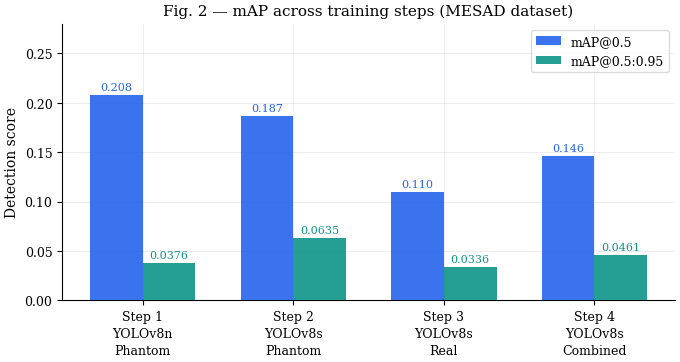
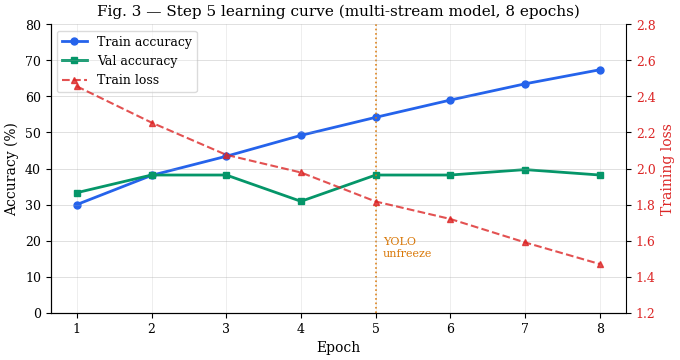
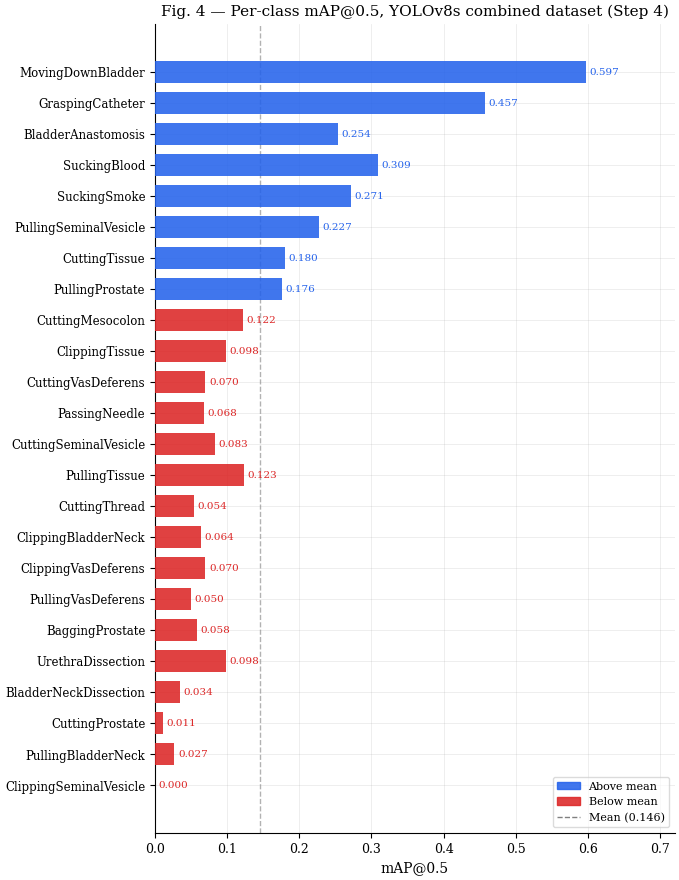
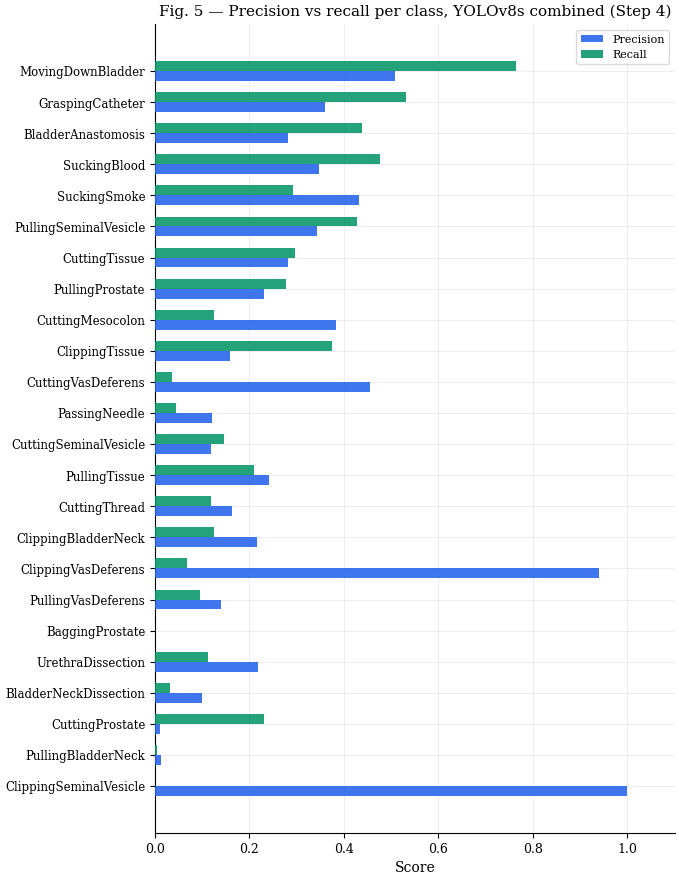

The matplotlib source for these figures, in order:
"""
MESAD — Publication-ready figures
Run: pip install matplotlib numpy
     python plot_results.py
Outputs: fig1_progression.pdf, fig2_learning_curve.pdf,
         fig3_per_class_map.pdf, fig4_precision_recall.pdf
"""
import matplotlib
import matplotlib.pyplot as plt
import matplotlib.patches as mpatches
import numpy as np

matplotlib.rcParams.update({
    'font.family'      : 'serif',
    'font.size'        : 10,
    'axes.titlesize'   : 11,
    'axes.labelsize'   : 10,
    'xtick.labelsize'  : 9,
    'ytick.labelsize'  : 9,
    'legend.fontsize'  : 9,
    'figure.dpi'       : 300,
    'savefig.dpi'      : 300,
    'savefig.bbox'     : 'tight',
    'savefig.pad_inches': 0.05,
    'axes.spines.top'  : False,
    'axes.spines.right': False,
    'axes.grid'        : True,
    'grid.alpha'       : 0.3,
    'grid.linewidth'   : 0.5,
})

BLUE   = '#2563EB'
GREEN  = '#059669'
RED    = '#DC2626'
AMBER  = '#D97706'
TEAL   = '#0D9488'
LGRAY  = '#E5E7EB'

# ─────────────────────────────────────────────
# FIG 1 — Model progression
# ─────────────────────────────────────────────
steps  = ['Step 1\nYOLOv8n\nPhantom',
          'Step 2\nYOLOv8s\nPhantom',
          'Step 3\nYOLOv8s\nReal',
          'Step 4\nYOLOv8s\nCombined']
map50  = [0.208, 0.187, 0.110, 0.146]
map595 = [0.0376, 0.0635, 0.0336, 0.0461]

x   = np.arange(len(steps))
w   = 0.35
fig, ax = plt.subplots(figsize=(7, 3.8))
b1 = ax.bar(x - w/2, map50,  w, label='mAP@0.5', color=BLUE,  alpha=0.9, zorder=3)
b2 = ax.bar(x + w/2, map595, w, label='mAP@0.5:0.95', color=TEAL,  alpha=0.9, zorder=3)

for bar in b1:
    ax.text(bar.get_x()+bar.get_width()/2, bar.get_height()+0.003,
            f'{bar.get_height():.3f}', ha='center', va='bottom', fontsize=8, color=BLUE)
for bar in b2:
    ax.text(bar.get_x()+bar.get_width()/2, bar.get_height()+0.003,
            f'{bar.get_height():.4f}', ha='center', va='bottom', fontsize=8, color=TEAL)

ax.set_xticks(x)
ax.set_xticklabels(steps, linespacing=1.4)
ax.set_ylabel('Detection score')
ax.set_ylim(0, 0.28)
ax.legend(framealpha=0.7, loc='upper right')
ax.set_title('Fig. 2 — mAP across training steps (MESAD dataset)')
plt.tight_layout()
plt.savefig('fig2_progression.pdf')
plt.savefig('fig3_progression.png')
print("✅ fig2_progression saved")
plt.close()

# ─────────────────────────────────────────────
# FIG 3 — Step 5 learning curve
# ─────────────────────────────────────────────
epochs     = np.arange(1, 9)
train_acc  = [30.0, 38.1, 43.4, 49.2, 54.2, 59.0, 63.5, 67.4]
val_acc    = [33.3, 38.2, 38.2, 30.9, 38.2, 38.2, 39.7, 38.2]
train_loss = [2.456, 2.255, 2.076, 1.978, 1.817, 1.720, 1.590, 1.470]

fig, ax1 = plt.subplots(figsize=(7, 3.8))
ax2 = ax1.twinx()
ax2.spines['right'].set_visible(True)

l1, = ax1.plot(epochs, train_acc,  '-o', color=BLUE,  lw=2, ms=5, label='Train accuracy')
l2, = ax1.plot(epochs, val_acc,    '-s', color=GREEN, lw=2, ms=5, label='Val accuracy')
l3, = ax2.plot(epochs, train_loss, '--^',color=RED,   lw=1.5, ms=4, label='Train loss', alpha=0.8)

ax1.axvline(x=5, color=AMBER, lw=1.2, ls=':', alpha=0.9)
ax1.text(5.1, 15, 'YOLO\nunfreeze', fontsize=8, color=AMBER, va='bottom')

ax1.set_xlabel('Epoch')
ax1.set_ylabel('Accuracy (%)')
ax1.set_ylim(0, 80)
ax1.set_xticks(epochs)
ax2.set_ylabel('Training loss', color=RED)
ax2.tick_params(axis='y', labelcolor=RED)
ax2.set_ylim(1.2, 2.8)

lines = [l1, l2, l3]
ax1.legend(lines, [l.get_label() for l in lines], framealpha=0.7, loc='upper left')
ax1.set_title('Fig. 3 — Step 5 learning curve (multi-stream model, 8 epochs)')
plt.tight_layout()
plt.savefig('fig2_learning_curve.pdf')
plt.savefig('fig3_learning_curve.png')
print("✅ fig2_learning_curve saved")
plt.close()

# ─────────────────────────────────────────────
# FIG 3 — Per-class mAP@0.5
# ─────────────────────────────────────────────
classes = [
    'MovingDownBladder','GraspingCatheter','BladderAnastomosis',
    'SuckingBlood','SuckingSmoke','PullingSeminalVesicle',
    'CuttingTissue','PullingProstate','CuttingMesocolon',
    'ClippingTissue','CuttingVasDeferens','PassingNeedle',
    'CuttingSeminalVesicle','PullingTissue','CuttingThread',
    'ClippingBladderNeck','ClippingVasDeferens','PullingVasDeferens',
    'BaggingProstate','UrethraDissection','BladderNeckDissection',
    'CuttingProstate','PullingBladderNeck','ClippingSeminalVesicle'
]
map50_cls = [
    0.597,0.457,0.254,0.309,0.271,0.227,0.180,0.176,0.122,
    0.098,0.070,0.068,0.083,0.123,0.054,0.064,0.070,0.050,
    0.058,0.098,0.034,0.011,0.027,0.000
]
avg_map = np.mean(map50_cls)
colors  = [BLUE if v >= avg_map else RED for v in map50_cls]

fig, ax = plt.subplots(figsize=(7, 9))
y = np.arange(len(classes))
bars = ax.barh(y, map50_cls, color=colors, alpha=0.88, zorder=3, height=0.7)
ax.axvline(x=avg_map, color='gray', lw=1, ls='--', alpha=0.6, label=f'Mean ({avg_map:.3f})')

for i, (bar, val) in enumerate(zip(bars, map50_cls)):
    ax.text(val + 0.005, bar.get_y() + bar.get_height()/2,
            f'{val:.3f}', va='center', fontsize=7.5,
            color=BLUE if val >= avg_map else RED)

ax.set_yticks(y)
ax.set_yticklabels(classes, fontsize=8.5)
ax.set_xlabel('mAP@0.5')
ax.set_xlim(0, 0.72)
ax.invert_yaxis()
p1 = mpatches.Patch(color=BLUE, label='Above mean', alpha=0.88)
p2 = mpatches.Patch(color=RED,  label='Below mean', alpha=0.88)
ax.legend(handles=[p1, p2, plt.Line2D([0],[0],color='gray',ls='--',lw=1,label=f'Mean ({avg_map:.3f})')],
          framealpha=0.7, fontsize=8)
ax.set_title('Fig. 4 — Per-class mAP@0.5, YOLOv8s combined dataset (Step 4)')
plt.tight_layout()
plt.savefig('fig3_per_class_map.pdf')
plt.savefig('fig4_per_class_map.png')
print("✅ fig3_per_class_map saved")
plt.close()

# ─────────────────────────────────────────────
# FIG 4 — Precision vs Recall
# ─────────────────────────────────────────────
precision = [0.508,0.360,0.281,0.347,0.432,0.343,0.281,0.231,0.383,
             0.159,0.455,0.121,0.119,0.241,0.164,0.217,0.941,0.139,
             0.000,0.219,0.100,0.011,0.012,1.000]
recall    = [0.765,0.531,0.439,0.477,0.293,0.427,0.297,0.278,0.125,
             0.375,0.037,0.044,0.146,0.209,0.118,0.125,0.067,0.096,
             0.000,0.113,0.032,0.231,0.005,0.000]

fig, ax = plt.subplots(figsize=(7, 9))
y  = np.arange(len(classes))
w2 = 0.32
ax.barh(y + w2/2, precision, w2, color=BLUE,  alpha=0.88, label='Precision', zorder=3)
ax.barh(y - w2/2, recall,    w2, color=GREEN, alpha=0.88, label='Recall',    zorder=3)

ax.set_yticks(y)
ax.set_yticklabels(classes, fontsize=8.5)
ax.set_xlabel('Score')
ax.set_xlim(0, 1.1)
ax.invert_yaxis()
ax.legend(framealpha=0.7, fontsize=8)
ax.set_title('Fig. 5 — Precision vs recall per class, YOLOv8s combined (Step 4)')
plt.tight_layout()
plt.savefig('fig5_precision_recall.pdf')
plt.savefig('fig6_precision_recall.png')
print("✅ fig5_precision_recall saved")
plt.close()

print("\n🎉 All figures saved!")
print("   fig1_progression.pdf/png")
print("   fig2_learning_curve.pdf/png")
print("   fig3_per_class_map.pdf/png")
print("   fig4_precision_recall.pdf/png")
print("   fig5_precision_recall.pdf/png")
print("   fig6_precision_recall.png")
print("\n   Use PDF versions for IEEE paper submission (vector quality)")
print("   Use PNG versions for slides and faculty presentation")
